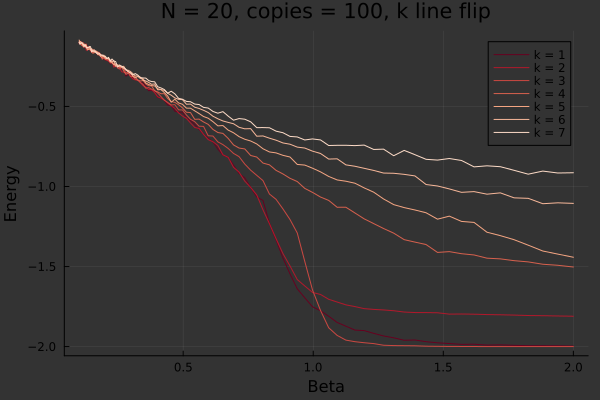

Data behind this chart, as committed beside it:
0.1, -0.10610000000000001, -0.102, -0.09680000000000001, -0.10469999999999996, -0.08570000000000003, -0.1018, -0.09789999999999999
0.1031, -0.1054, -0.1096, -0.094, -0.102, -0.0951, -0.0953, -0.1122
0.1062, -0.0985, -0.1108, -0.1071, -0.1114, -0.1051, -0.0975, -0.1055
0.1095, -0.1104, -0.0975, -0.109, -0.1186, -0.1083, -0.0999, -0.1023
0.1129, -0.1203, -0.1222, -0.1203, -0.1132, -0.1057, -0.1112, -0.1036
0.1163, -0.1207, -0.1222, -0.1024, -0.1098, -0.1289, -0.1235, -0.1142
0.1199, -0.1303, -0.131, -0.1205, -0.1187, -0.1109, -0.1276, -0.121
0.1236, -0.1201, -0.1095, -0.1288, -0.1247, -0.1232, -0.1171, -0.1139
0.1274, -0.135, -0.1489, -0.1111, -0.1248, -0.1165, -0.1268, -0.1348
0.1313, -0.1221, -0.1495, -0.1378, -0.1275, -0.1469, -0.1348, -0.1332
0.1353, -0.1286, -0.1372, -0.1416, -0.1412, -0.1448, -0.136, -0.1306
0.1395, -0.1359, -0.141, -0.1376, -0.1337, -0.1411, -0.1262, -0.128
0.1438, -0.1426, -0.1558, -0.1447, -0.1443, -0.1447, -0.1475, -0.1267
0.1482, -0.1524, -0.1485, -0.1635, -0.1406, -0.1564, -0.1395, -0.1601
0.1528, -0.1523, -0.1447, -0.1494, -0.1689, -0.1553, -0.1524, -0.1514
0.1574, -0.157, -0.1572, -0.1635, -0.165, -0.1619, -0.145, -0.1564
0.1623, -0.1581, -0.1587, -0.1648, -0.1575, -0.1538, -0.1635, -0.1533
0.1673, -0.1694, -0.1674, -0.16, -0.1564, -0.156, -0.1636, -0.1689
0.1724, -0.1712, -0.1789, -0.1671, -0.1606, -0.1755, -0.1769, -0.1651
0.1777, -0.161, -0.1762, -0.1737, -0.1658, -0.1782, -0.1676, -0.1701
0.1832, -0.1952, -0.1876, -0.1764, -0.1783, -0.1898, -0.1786, -0.1814
0.1888, -0.1938, -0.1862, -0.1839, -0.2053, -0.1927, -0.1825, -0.1783
0.1946, -0.1982, -0.202, -0.199, -0.1912, -0.1794, -0.1837, -0.1871
0.2006, -0.211, -0.194, -0.1956, -0.2085, -0.1931, -0.1989, -0.1861
0.2067, -0.2121, -0.2075, -0.2118, -0.2026, -0.2011, -0.2019, -0.2005
0.2131, -0.2095, -0.2198, -0.2079, -0.2075, -0.2016, -0.2001, -0.1936
0.2196, -0.2352, -0.2147, -0.2173, -0.2286, -0.2192, -0.2098, -0.2179
0.2264, -0.2263, -0.2152, -0.231, -0.2205, -0.2259, -0.2224, -0.204
0.2333, -0.2356, -0.2551, -0.2299, -0.2381, -0.2399, -0.2141, -0.2169
0.2405, -0.2465, -0.2468, -0.2401, -0.2521, -0.2337, -0.247, -0.2203
0.2479, -0.2513, -0.2519, -0.2607, -0.248, -0.2407, -0.2458, -0.254
0.2555, -0.2549, -0.2557, -0.267, -0.2589, -0.2518, -0.2407, -0.245
0.2634, -0.2593, -0.2834, -0.256, -0.2537, -0.2528, -0.2543, -0.2483
0.2714, -0.2656, -0.2868, -0.2675, -0.2791, -0.2492, -0.2624, -0.256
0.2798, -0.3104, -0.2886, -0.2918, -0.2994, -0.2729, -0.2724, -0.2681
0.2884, -0.302, -0.286, -0.2865, -0.2938, -0.2813, -0.2742, -0.2829
0.2972, -0.3016, -0.3129, -0.3127, -0.297, -0.2872, -0.2819, -0.2907
0.3064, -0.3209, -0.3279, -0.3133, -0.3072, -0.3114, -0.2953, -0.3033
0.3158, -0.3327, -0.3346, -0.3297, -0.3159, -0.3214, -0.3093, -0.2951
0.3255, -0.3351, -0.334, -0.337, -0.3354, -0.3125, -0.3103, -0.3043
0.3355, -0.3473, -0.3522, -0.35, -0.3415, -0.3259, -0.3178, -0.3203
0.3458, -0.3538, -0.3712, -0.3635, -0.3382, -0.3268, -0.3369, -0.3224
0.3564, -0.3741, -0.379, -0.3865, -0.3598, -0.3538, -0.3414, -0.3233
0.3674, -0.4024, -0.3943, -0.3824, -0.3709, -0.3632, -0.3502, -0.3387
0.3786, -0.3988, -0.395, -0.3922, -0.3721, -0.3699, -0.3619, -0.3447
0.3903, -0.409, -0.4137, -0.4009, -0.4026, -0.372, -0.3597, -0.3463
0.4023, -0.4446, -0.4405, -0.4166, -0.4096, -0.3899, -0.3962, -0.3776
0.4146, -0.4479, -0.4484, -0.4383, -0.4209, -0.3945, -0.3949, -0.3846
0.4274, -0.4616, -0.4601, -0.4611, -0.4204, -0.4133, -0.3996, -0.3945
0.4405, -0.4911, -0.4796, -0.4754, -0.4508, -0.4354, -0.4182, -0.4176
0.454, -0.4959, -0.4959, -0.491, -0.4693, -0.4738, -0.4301, -0.4052
0.468, -0.5295, -0.5121, -0.489, -0.4748, -0.4551, -0.4469, -0.4215
0.4824, -0.5374, -0.5407, -0.5215, -0.4897, -0.4783, -0.4558, -0.4499
0.4972, -0.5355, -0.56, -0.5219, -0.5089, -0.4866, -0.4577, -0.4551
0.5125, -0.5749, -0.5744, -0.5536, -0.5364, -0.5107, -0.4863, -0.4688
0.5282, -0.5879, -0.6036, -0.5804, -0.5387, -0.5112, -0.4854, -0.4708
0.5444, -0.612, -0.6317, -0.5953, -0.5806, -0.5278, -0.5052, -0.4855
0.5611, -0.6431, -0.6376, -0.6236, -0.5794, -0.5447, -0.5128, -0.4883
0.5784, -0.6748, -0.6747, -0.6249, -0.5971, -0.5632, -0.5243, -0.5062
0.5962, -0.7003, -0.7072, -0.6834, -0.6122, -0.5738, -0.5383, -0.5102
0.6145, -0.7216, -0.7208, -0.6851, -0.6437, -0.5953, -0.5613, -0.5315
... 39 more rows
